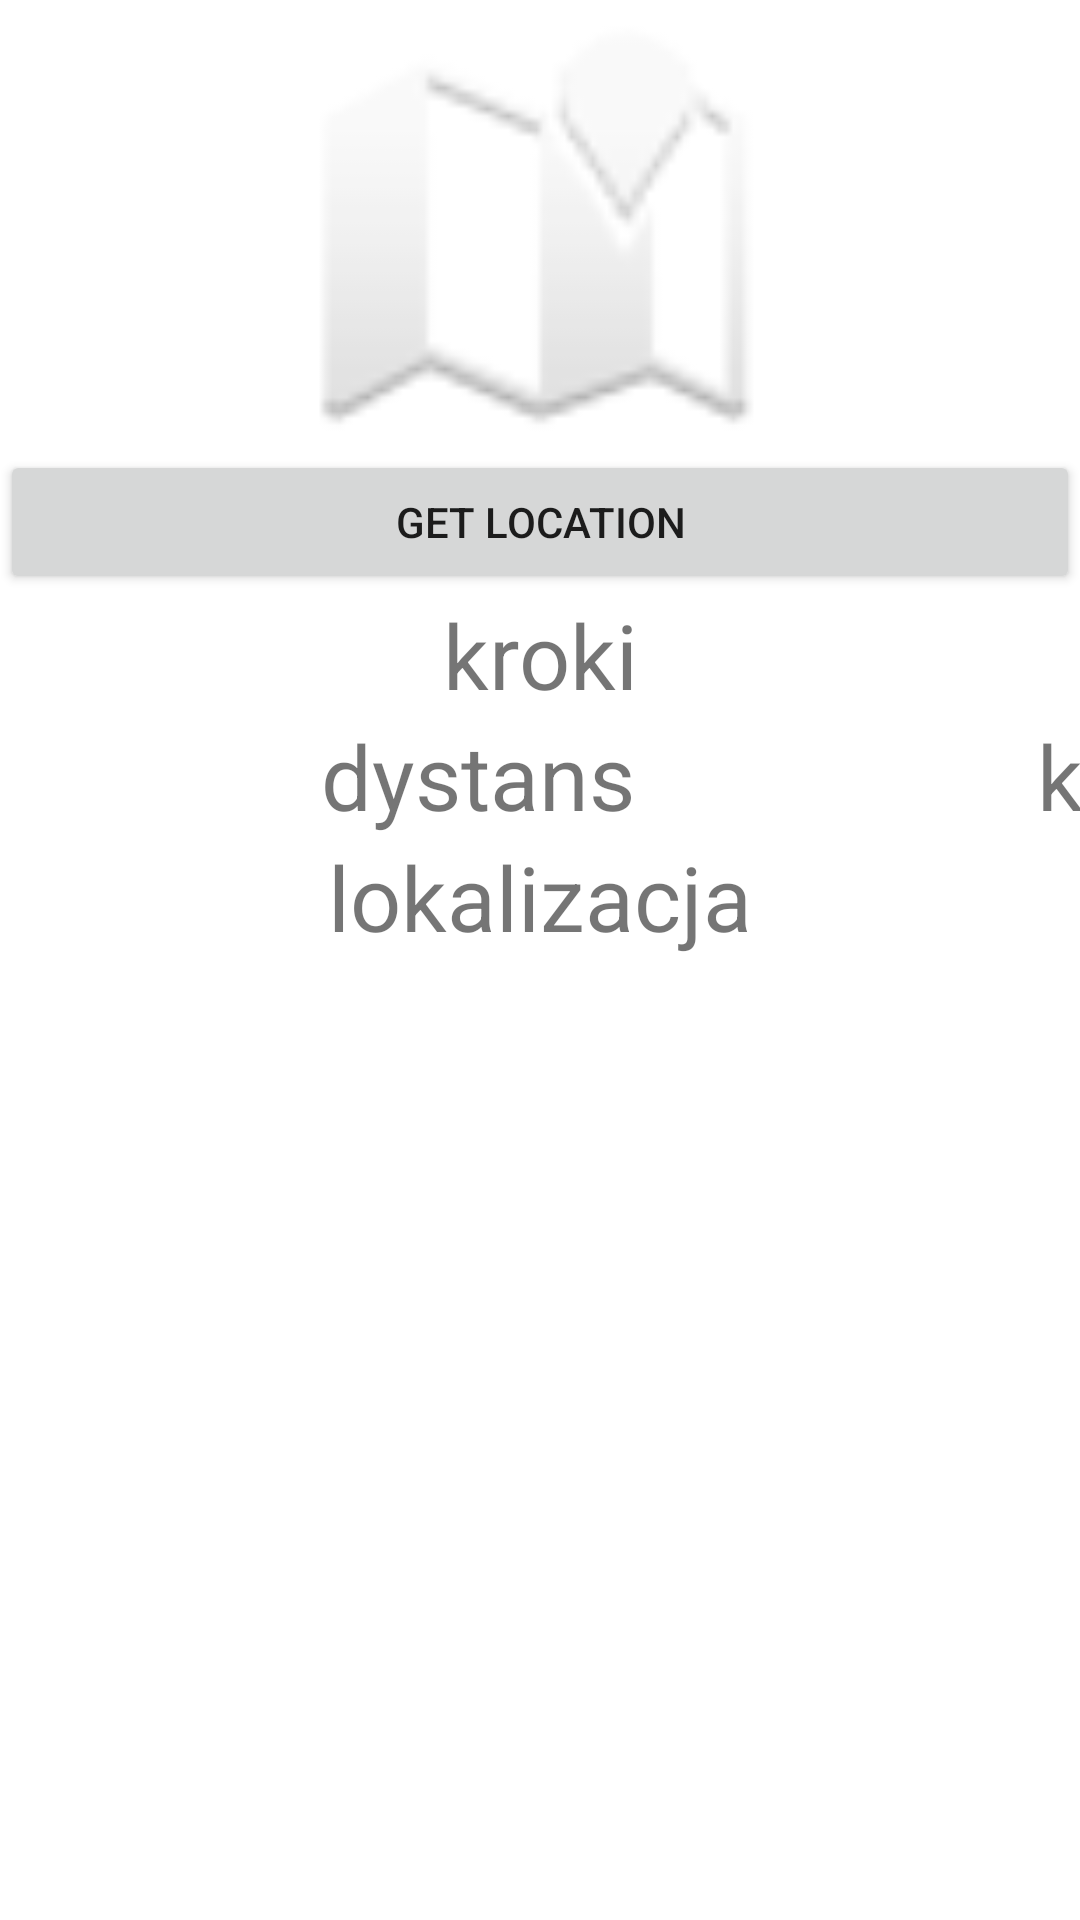

Here is an Android app screen rendered from its layout file. Give the layout XML and the strings, colors and styles it references.
<!-- AndroidManifest.xml: application theme Theme.Application_gps_project -->
<!-- res/layout/activity_location.xml -->
<?xml version="1.0" encoding="utf-8"?>
<androidx.coordinatorlayout.widget.CoordinatorLayout xmlns:android="http://schemas.android.com/apk/res/android"
    xmlns:app="http://schemas.android.com/apk/res-auto"
    xmlns:tools="http://schemas.android.com/tools"
    android:layout_width="match_parent"
    android:layout_height="match_parent"
    android:fitsSystemWindows="true"
    tools:context=".location_activity">


    <LinearLayout
        android:layout_width="match_parent"
        android:layout_height="match_parent"
        android:orientation="vertical">

        <ImageView
            android:id="@+id/imageView"
            android:layout_width="match_parent"
            android:layout_height="150dp"
            app:srcCompat="@android:drawable/ic_dialog_map" />

        <Button
            android:id="@+id/btnLocation"
            android:layout_width="match_parent"
            android:layout_height="wrap_content"
            android:text="GET LOCATION" />

        <ScrollView
            android:layout_width="match_parent"
            android:layout_height="match_parent">

            <LinearLayout
                android:layout_width="match_parent"
                android:layout_height="wrap_content"
                android:orientation="vertical">

                <TextView
                    android:id="@+id/TVsteper"
                    android:layout_width="match_parent"
                    android:layout_height="match_parent"
                    android:text="kroki"
                    android:textAlignment="center"
                    android:textSize="30sp" />

                <LinearLayout
                    android:layout_width="match_parent"
                    android:layout_height="match_parent"
                    android:orientation="horizontal">

                    <TextView
                        android:id="@+id/TVdistance"
                        android:layout_width="319dp"
                        android:layout_height="match_parent"
                        android:text="dystans"
                        android:textAlignment="center"
                        android:textSize="30sp" />

                    <TextView
                        android:id="@+id/TVdistance2"
                        android:layout_width="95dp"
                        android:layout_height="match_parent"
                        android:text="km"
                        android:textAlignment="center"
                        android:textSize="30sp" />
                </LinearLayout>

                <TextView
                    android:id="@+id/TVlocation"
                    android:layout_width="match_parent"
                    android:layout_height="match_parent"
                    android:text="lokalizacja"
                    android:textAlignment="center"
                    android:textSize="30sp" />

            </LinearLayout>
        </ScrollView>

    </LinearLayout>

</androidx.coordinatorlayout.widget.CoordinatorLayout>
<!-- resources referenced by this layout -->
<resources>
  <style name="Theme.Application_gps_project" parent="Theme.MaterialComponents.DayNight.DarkActionBar">
          
          <item name="colorPrimary">@color/purple_500</item>
          <item name="colorPrimaryVariant">@color/purple_700</item>
          <item name="colorOnPrimary">@color/white</item>
          
          <item name="colorSecondary">@color/teal_200</item>
          <item name="colorSecondaryVariant">@color/teal_700</item>
          <item name="colorOnSecondary">@color/black</item>
          
          <item name="android:statusBarColor">?attr/colorPrimaryVariant</item>
          
      </style>
  <color name="purple_500">#FF6200EE</color>
  <color name="purple_700">#FF3700B3</color>
  <color name="white">#FFFFFFFF</color>
  <color name="teal_200">#FF03DAC5</color>
  <color name="teal_700">#FF018786</color>
  <color name="black">#FF000000</color>
</resources>
